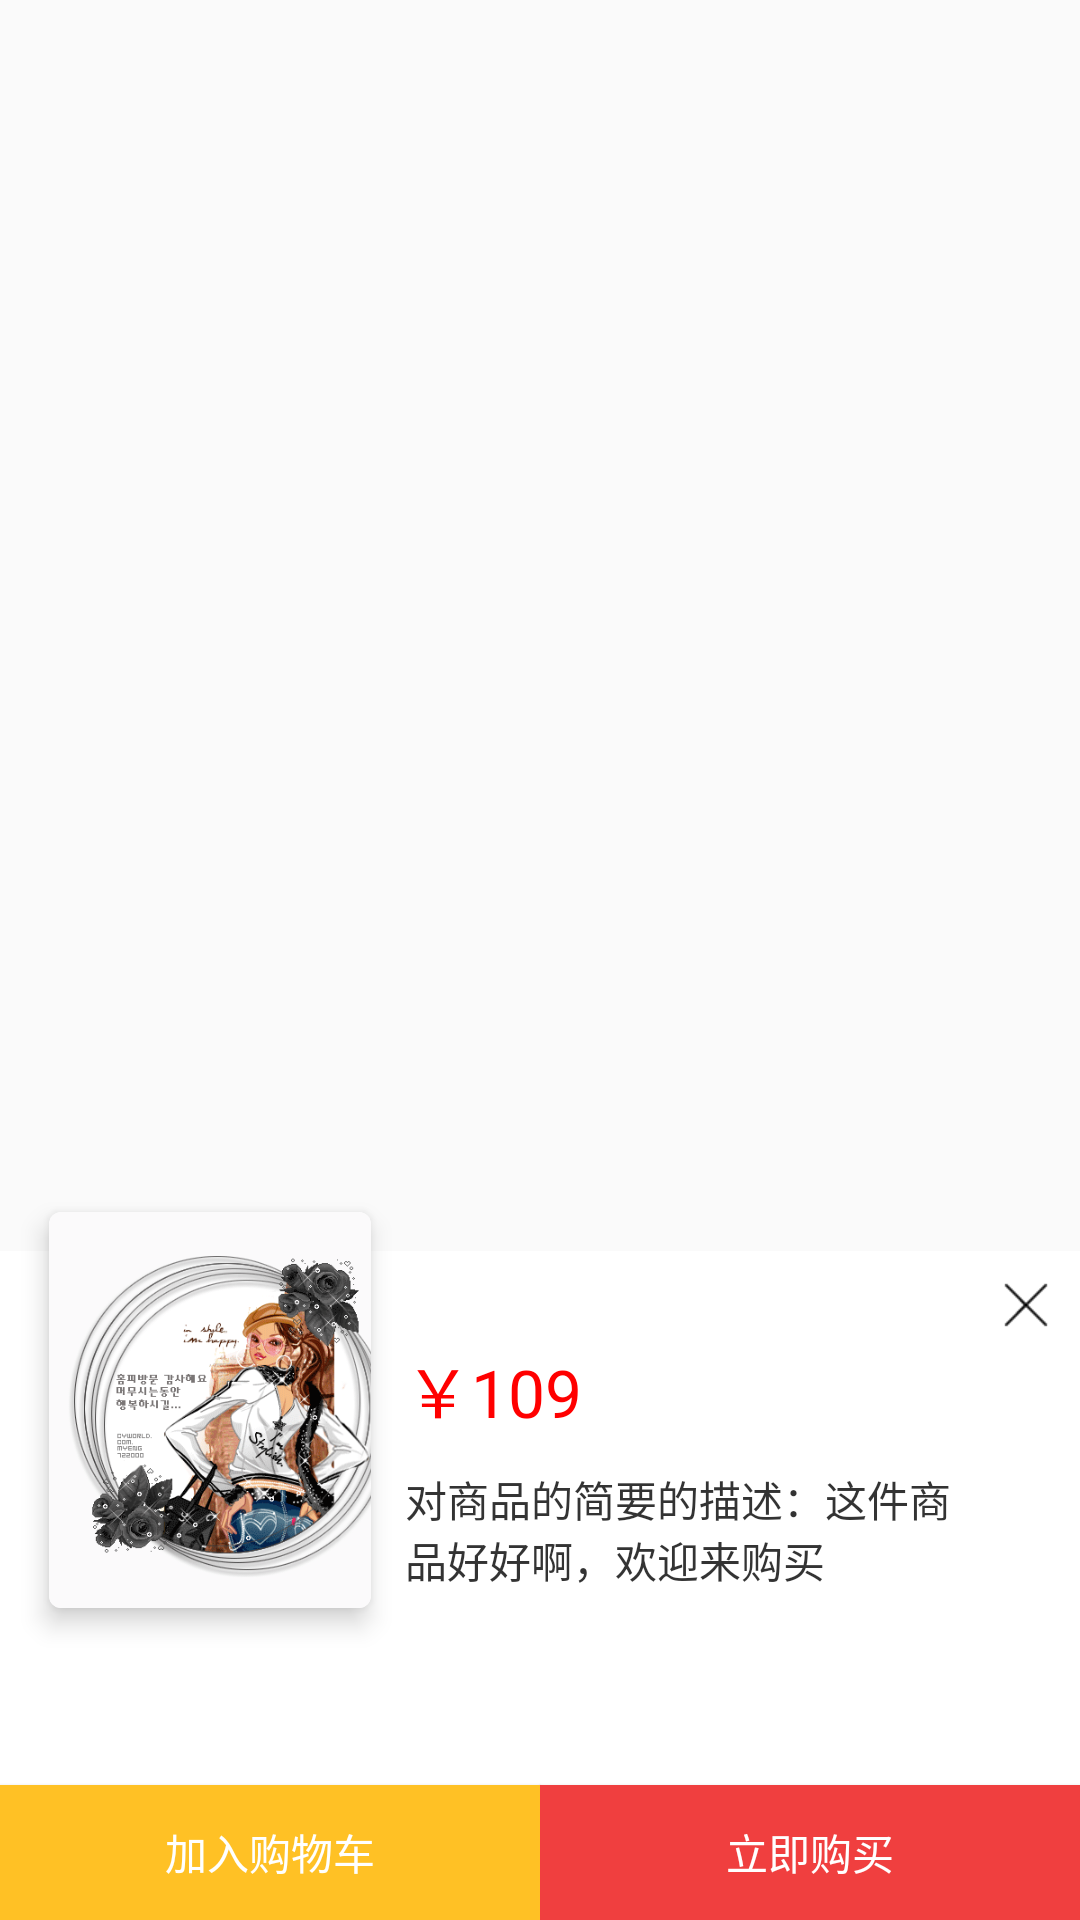

Reconstruct the res/layout file that produces this screen, plus the resources it refers to.
<!-- AndroidManifest.xml: application theme AppTheme -->
<!-- res/layout/dialog_purchase.xml -->
<?xml version="1.0" encoding="utf-8"?>
<RelativeLayout xmlns:android="http://schemas.android.com/apk/res/android"
    xmlns:card_view="http://schemas.android.com/apk/res-auto"
    android:layout_width="match_parent"
    android:orientation="vertical"
    android:clipChildren="false"
    android:id="@+id/rootView"
    android:layout_height="match_parent">
    
    <LinearLayout
        android:id="@+id/llInner"
        android:layout_alignParentBottom="true"
        android:background="#fff"
        android:orientation="vertical"
        android:layout_width="match_parent"
        android:clipChildren="false"
        android:layout_height="wrap_content">
        
        
        <LinearLayout
            android:id="@+id/rl_1"
            android:orientation="horizontal"
            android:layout_width="match_parent"
            android:layout_height="128dp">
            <android.support.v7.widget.CardView
                android:id="@+id/cd"
                android:layout_gravity="bottom"
                android:layout_marginLeft="10dp"
                android:foreground="?android:attr/selectableItemBackground"
                card_view:cardBackgroundColor="#FFFFFF"
                card_view:cardCornerRadius="4dp"
                card_view:cardElevation="5dp"
                card_view:cardUseCompatPadding="true"
                android:layout_width="120dp"
                android:layout_height="150dp">
                <ImageView
                    android:src="@drawable/shop"
                    android:scaleType="fitXY"
                    android:layout_width="120dp"
                    android:layout_height="match_parent"/>
            </android.support.v7.widget.CardView>
            <LinearLayout
                android:layout_marginTop="30dp"
                android:layout_marginLeft="5dp"
                android:orientation="vertical"
                android:layout_width="0dp"
                android:layout_weight="1"
                android:layout_height="wrap_content">
                <TextView
                    android:text="￥109"
                    android:textColor="#f00"
                    android:textSize="22sp"
                    android:id="@+id/tv_pay_deserve"
                    android:layout_width="wrap_content"
                    android:layout_height="wrap_content"/>
                <LinearLayout
                    android:layout_marginTop="10dp"
                    android:orientation="horizontal"
                    android:layout_width="wrap_content"
                    android:layout_height="wrap_content">
                    <TextView
                        android:id="@+id/tv_des"
                        android:textColor="#C000"
                        android:textSize="14sp"
                        android:text="对商品的简要的描述：这件商品好好啊，欢迎来购买"
                        android:lines="2"
                        android:layout_width="wrap_content"
                        android:layout_height="wrap_content"/>

                </LinearLayout>

            </LinearLayout>
            <ImageView
                android:id="@+id/iv_back"
                android:padding="10dp"
                android:layout_alignParentRight="true"
                android:src="@mipmap/buy_delete"
                android:layout_width="wrap_content"
                android:layout_height="wrap_content"/>
        </LinearLayout>
        <LinearLayout
            android:layout_marginTop="50dp"
            android:layout_width="match_parent"
            android:layout_height="45dp">

            <Button
                android:id="@+id/add_cart_btn"
                android:layout_weight="1.0"
                android:layout_width="0dip"
                android:layout_height="match_parent"
                android:text="加入购物车"
                android:textColor="#fff"
                android:background="@drawable/button_yellow_selector"
                android:layout_alignParentLeft="true"
                />

            <Button
                android:id="@+id/buy_btn"
                android:layout_weight="1.0"
                android:layout_width="0dip"
                android:layout_height="match_parent"
                android:text="立即购买"
                android:textColor="#fff"
                android:background="@drawable/button_selector"
                android:layout_alignParentRight="true"
                />
        </LinearLayout>
    </LinearLayout>
</RelativeLayout>
<!-- resources referenced by this layout -->
<resources>
  <!-- drawable button_selector (drawable) -->
  <?xml version="1.0" encoding="utf-8"?>
  
  <selector xmlns:android="http://schemas.android.com/apk/res/android">
  
      <item android:state_pressed="true" android:drawable="@color/light_red" />
      <item android:drawable="@color/select_light_red" />
  
  </selector>
  <!-- drawable button_yellow_selector (drawable) -->
  <?xml version="1.0" encoding="utf-8"?>
  
  <selector xmlns:android="http://schemas.android.com/apk/res/android">
  
      <item android:state_pressed="true" android:drawable="@color/select_yellow" />
      <item android:drawable="@color/yellow" />
  
  </selector>
  <!-- drawable shop: jpg bitmap (drawable, 153298 bytes) -->
  <!-- mipmap buy_delete: png bitmap (mipmap-xhdpi, 348 bytes) -->
  <style name="AppTheme" parent="Theme.AppCompat.Light.NoActionBar">
          
          <item name="colorPrimary">@color/colorPrimary</item>
          <item name="colorPrimaryDark">@color/colorPrimaryDark</item>
          <item name="colorAccent">@color/accent</item>
      </style>
  <color name="light_red">#f15353</color>//京东红
  <color name="select_light_red">#f03f3f</color>//京东红:选中背景颜色
  <color name="select_yellow">#f2b350</color>//选中黄色
  <color name="yellow">#FFC125</color>
  <color name="colorPrimary">#313131</color>
  <color name="colorPrimaryDark">#313131</color>
  <color name="accent">#DD2C00</color>
</resources>
